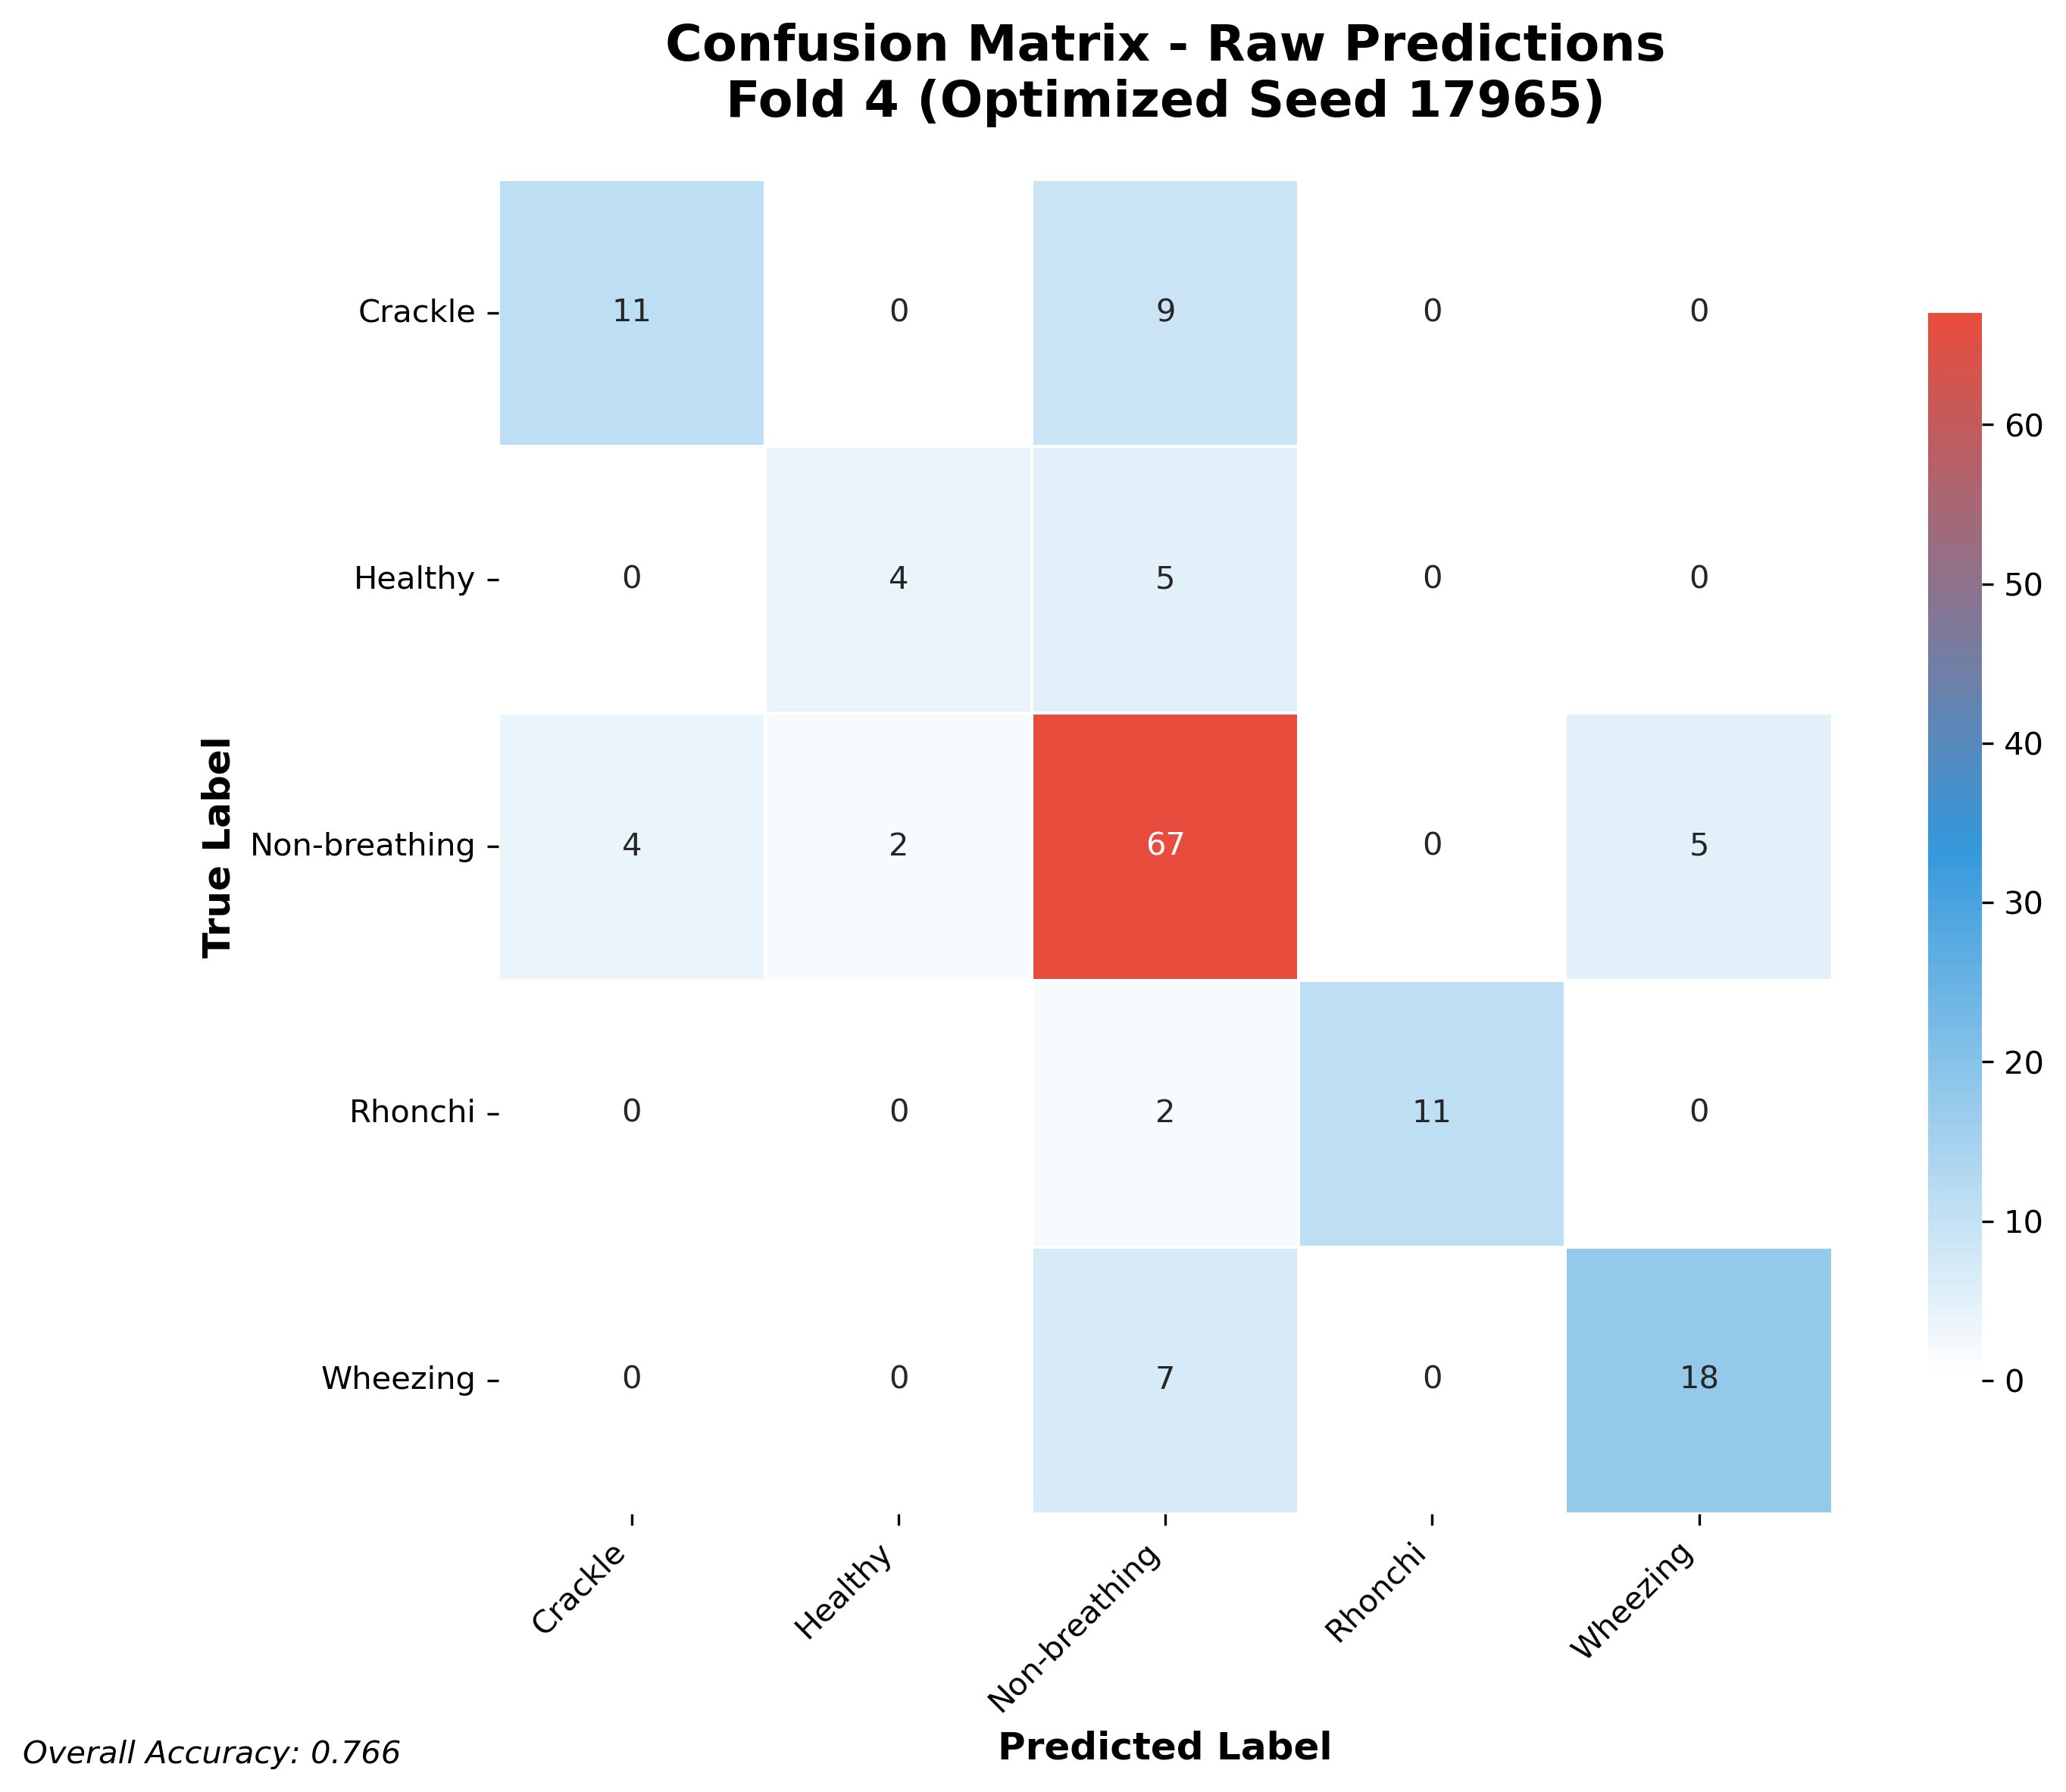

Values plotted in this chart, from the file beside it:
11, 0, 9, 0, 0
0, 4, 5, 0, 0
4, 2, 67, 0, 5
0, 0, 2, 11, 0
0, 0, 7, 0, 18
